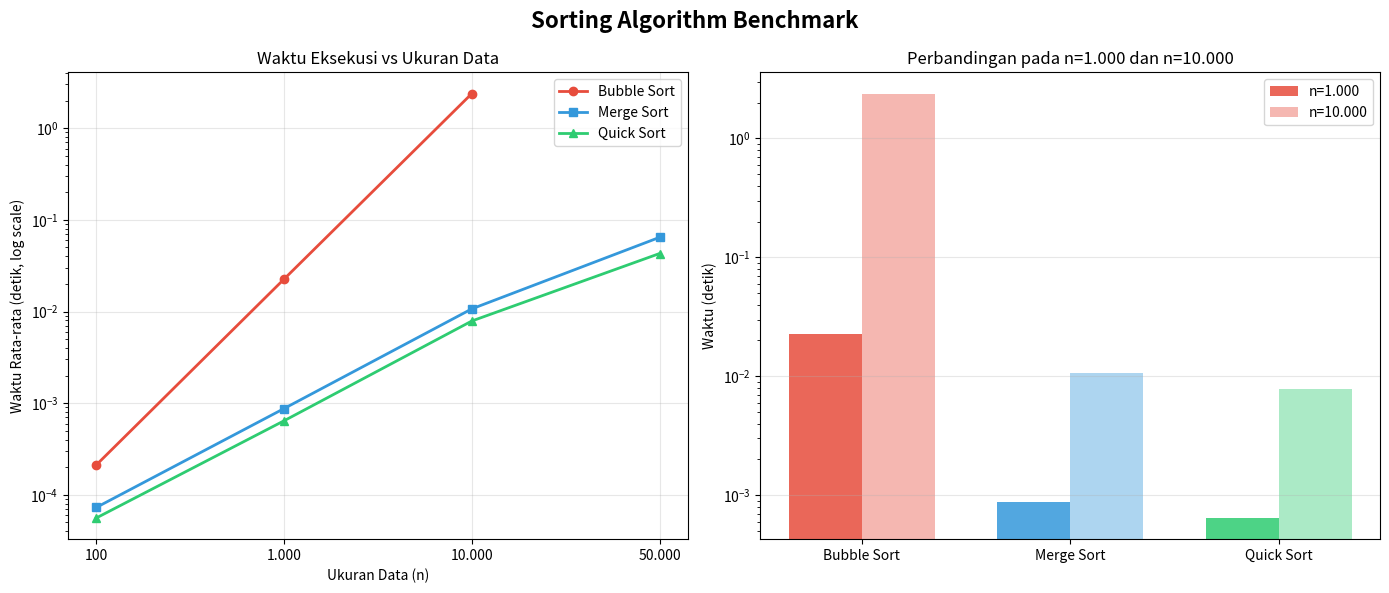

Generate this figure with matplotlib:
"""
Sorting Algorithm Benchmark
Membandingkan performa Bubble Sort, Merge Sort, dan Quick Sort
pada ukuran data: 100, 1.000, 10.000, 50.000
Setiap algoritma dijalankan 3 kali dan dihitung rata-rata waktu eksekusi.
"""

import numpy as np
import time
import sys
import matplotlib.pyplot as plt

sys.setrecursionlimit(200000)

# ─────────────────────────────────────────────
# Dataset (sesuai soal)
# ─────────────────────────────────────────────
rng = np.random.default_rng(42)

def generate_data(size):
    if size == 100:
        return rng.integers(0, 100, size=(1, 100)).flatten().tolist()
    elif size == 1000:
        return rng.integers(0, 1999, size=(1, 1000)).flatten().tolist()
    elif size == 10000:
        return rng.integers(0, 97862, size=(1, 10000)).flatten().tolist()
    elif size == 50000:
        return rng.integers(0, 127000, size=(1, 50000)).flatten().tolist()


# ─────────────────────────────────────────────
# Algoritma Sorting
# ─────────────────────────────────────────────

def bubble_sort(arr):
    """Bubble Sort - O(n^2)"""
    a = list(arr)
    n = len(a)
    for i in range(n):
        for j in range(0, n - i - 1):
            if a[j] > a[j + 1]:
                a[j], a[j + 1] = a[j + 1], a[j]
    return a


def merge_sort(arr):
    """Merge Sort - O(n log n)"""
    if len(arr) <= 1:
        return arr[:]
    mid = len(arr) // 2
    left = merge_sort(arr[:mid])
    right = merge_sort(arr[mid:])
    result, i, j = [], 0, 0
    while i < len(left) and j < len(right):
        if left[i] <= right[j]:
            result.append(left[i]); i += 1
        else:
            result.append(right[j]); j += 1
    result.extend(left[i:])
    result.extend(right[j:])
    return result


def _partition(a, lo, hi):
    pivot = a[hi]
    i = lo - 1
    for j in range(lo, hi):
        if a[j] <= pivot:
            i += 1
            a[i], a[j] = a[j], a[i]
    a[i + 1], a[hi] = a[hi], a[i + 1]
    return i + 1


def quick_sort(arr):
    """Quick Sort (iteratif) - O(n log n) rata-rata"""
    a = list(arr)
    stack = [(0, len(a) - 1)]
    while stack:
        lo, hi = stack.pop()
        if lo < hi:
            p = _partition(a, lo, hi)
            stack.append((lo, p - 1))
            stack.append((p + 1, hi))
    return a


# ─────────────────────────────────────────────
# Benchmark
# ─────────────────────────────────────────────

def benchmark(sort_fn, data, runs=3):
    times = []
    for _ in range(runs):
        arr = list(data)
        t0 = time.perf_counter()
        sort_fn(arr)
        times.append(time.perf_counter() - t0)
    return times, sum(times) / runs


SIZES = [100, 1000, 10000, 50000]
RUNS = 3

bubble_avg = []
merge_avg = []
quick_avg = []

print(f"{'Ukuran':>8} | {'Bubble Sort':>14} | {'Merge Sort':>14} | {'Quick Sort':>14}")
print("-" * 60)

for size in SIZES:
    data = generate_data(size)

    if size <= 10000:
        _, b_avg = benchmark(bubble_sort, data, RUNS)
        bubble_avg.append(b_avg)
    else:
        b_avg = None
        bubble_avg.append(None)

    _, m_avg = benchmark(merge_sort, data, RUNS)
    merge_avg.append(m_avg)

    _, q_avg = benchmark(quick_sort, data, RUNS)
    quick_avg.append(q_avg)

    b_str = f"{b_avg:.6f}s" if b_avg is not None else "N/A (skip)"
    print(f"{size:>8,} | {b_str:>14} | {m_avg:>13.6f}s | {q_avg:>13.6f}s")


# ─────────────────────────────────────────────
# Visualisasi
# ─────────────────────────────────────────────

fig, (ax1, ax2) = plt.subplots(1, 2, figsize=(14, 6))
fig.suptitle("Sorting Algorithm Benchmark", fontsize=16, fontweight="bold")

x_labels = ["100", "1.000", "10.000", "50.000"]
x = list(range(len(SIZES)))

# Log scale line chart
ax1.set_title("Waktu Eksekusi vs Ukuran Data")
b_vals = [t if t else float("nan") for t in bubble_avg]
ax1.plot(x[:3], b_vals[:3], "o-", color="#e74c3c", label="Bubble Sort", lw=2)
ax1.plot(x, merge_avg, "s-", color="#3498db", label="Merge Sort", lw=2)
ax1.plot(x, quick_avg, "^-", color="#2ecc71", label="Quick Sort", lw=2)
ax1.set_yscale("log")
ax1.set_xticks(x)
ax1.set_xticklabels(x_labels)
ax1.set_xlabel("Ukuran Data (n)")
ax1.set_ylabel("Waktu Rata-rata (detik, log scale)")
ax1.legend()
ax1.grid(True, alpha=0.3)

# Bar chart perbandingan n=1000 & n=10000
ax2.set_title("Perbandingan pada n=1.000 dan n=10.000")
bar_x = np.array([0, 1, 2])
w = 0.35
b1 = [bubble_avg[1], merge_avg[1], quick_avg[1]]
b2 = [bubble_avg[2], merge_avg[2], quick_avg[2]]
ax2.bar(bar_x - w / 2, b1, w, label="n=1.000", color=["#e74c3c", "#3498db", "#2ecc71"], alpha=0.85)
ax2.bar(bar_x + w / 2, b2, w, label="n=10.000", color=["#e74c3c", "#3498db", "#2ecc71"], alpha=0.4)
ax2.set_xticks(bar_x)
ax2.set_xticklabels(["Bubble Sort", "Merge Sort", "Quick Sort"])
ax2.set_ylabel("Waktu (detik)")
ax2.set_yscale("log")
ax2.legend()
ax2.grid(True, alpha=0.3, axis="y")

plt.tight_layout()
plt.savefig("benchmark_chart.png", dpi=150, bbox_inches="tight")
plt.show()
print("\nGrafik disimpan sebagai benchmark_chart.png")
